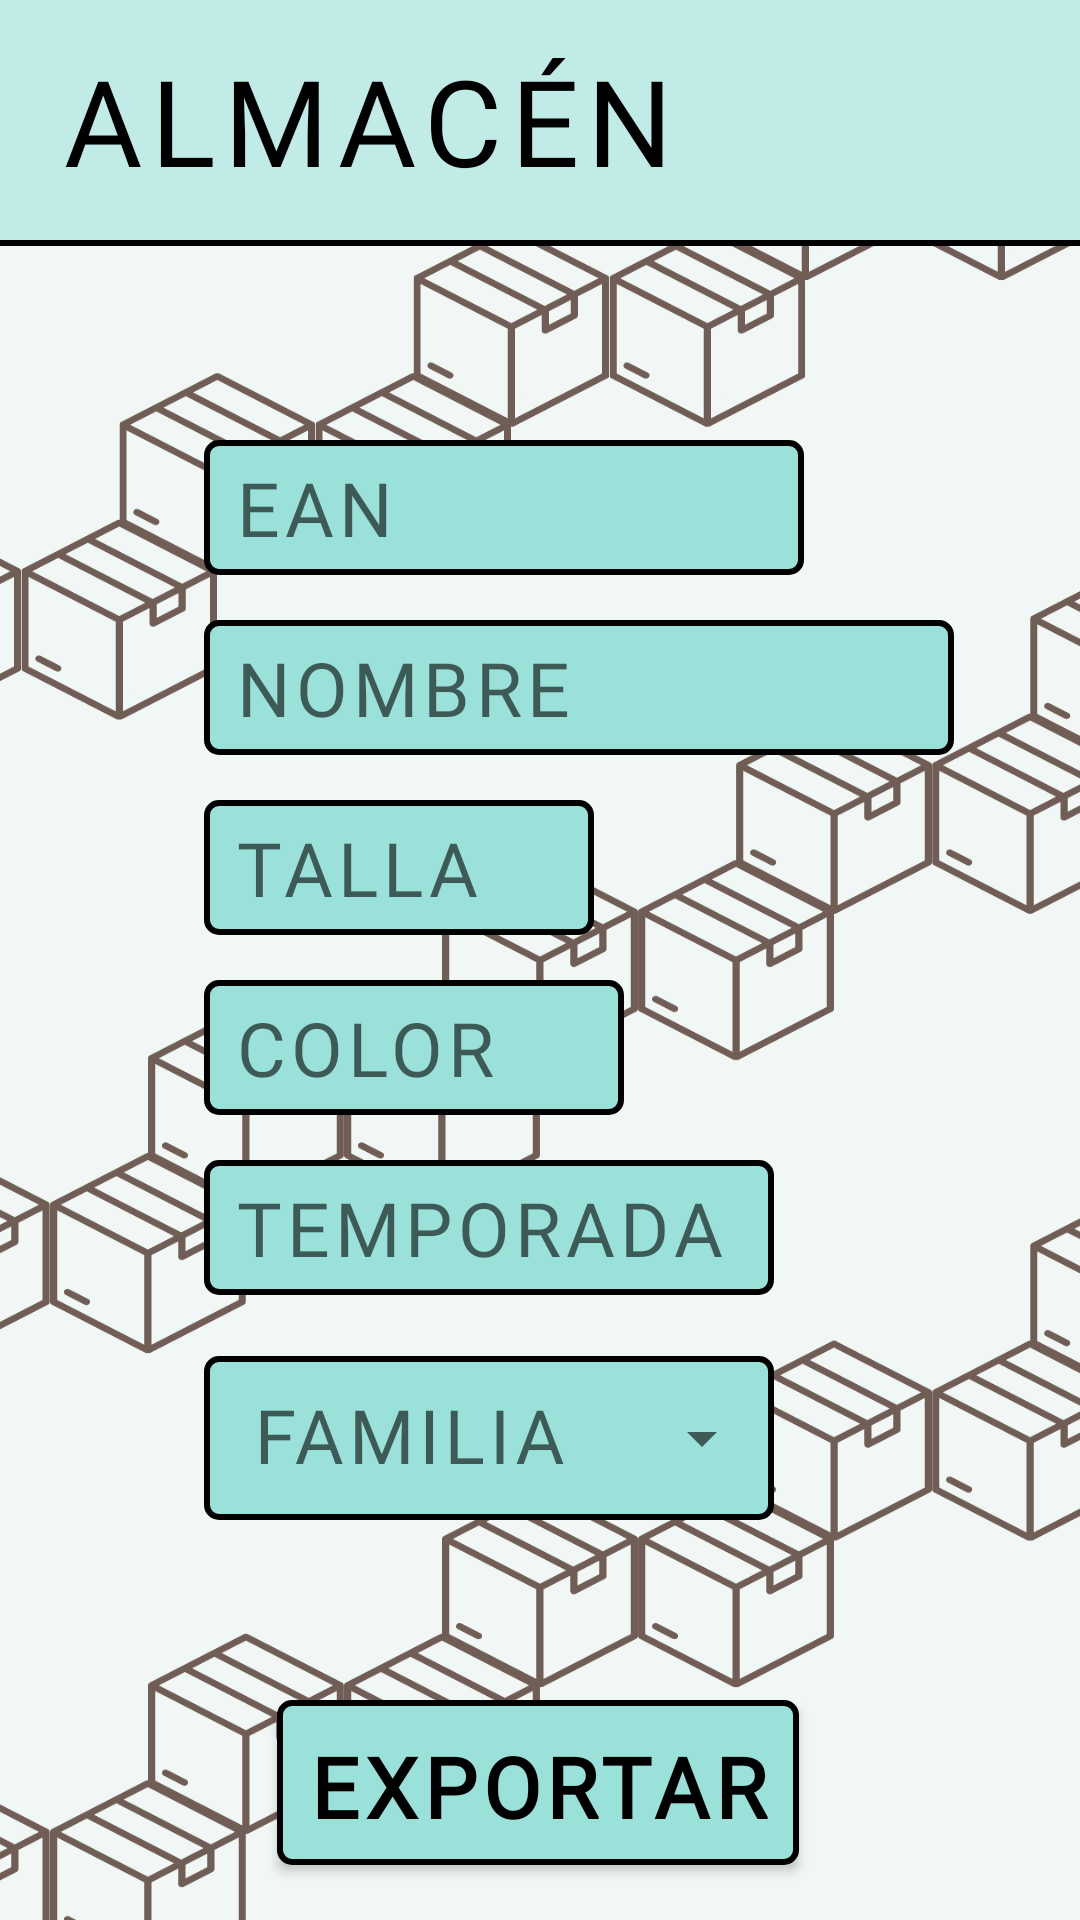

Android layout source for this screen:
<!-- AndroidManifest.xml: application theme Theme.Gestock -->
<!-- res/layout/stock_search.xml -->
<?xml version="1.0" encoding="utf-8"?>
<androidx.constraintlayout.widget.ConstraintLayout
    xmlns:android="http://schemas.android.com/apk/res/android"
    xmlns:app="http://schemas.android.com/apk/res-auto"

    android:id="@+id/stocksearch"
    android:layout_width="match_parent"
    android:layout_height="match_parent"

    android:background="@drawable/stocksearch_background">

    <TextView
        android:id="@+id/textView3"
        android:background="@color/blau_adapter"
        android:layout_width="match_parent"
        android:layout_height="80dp"
        app:layout_constraintTop_toTopOf="parent"/>
    <TextView
        android:id="@+id/blackline_textView"
        android:background="@color/black"
        android:layout_width="match_parent"
        android:layout_height="2dp"
        app:layout_constraintTop_toBottomOf="@+id/textView3"/>
    <TextView
        android:textSize="40sp"
        android:textColor="@color/black"
        android:id="@+id/nombre_almacen"
        android:layout_width="wrap_content"
        android:layout_height="wrap_content"
        android:layout_margin="20dp"
        android:text="ALMACÉN"
        android:fontFamily="@font/abhaya_libre"
        android:letterSpacing="0.07"
        app:layout_constraintBottom_toBottomOf="@+id/textView3"
        app:layout_constraintStart_toStartOf="parent"
        app:layout_constraintTop_toTopOf="@+id/textView3"/>

    <EditText
        android:textSize="25sp"
        android:textColor="@color/black"
        android:id="@+id/ean_entrado"
        android:background="@drawable/border_line_edittext"
        android:layout_width="200dp"
        android:layout_height="45dp"
        android:layout_marginTop="80dp"
        android:hint="EAN"
        android:maxLength="13"
        android:inputType="number"
        android:fontFamily="@font/abhaya_libre"
        android:layout_marginStart="68dp"
        android:letterSpacing="0.07"
        app:layout_constraintStart_toStartOf="parent"
        app:layout_constraintTop_toBottomOf="@+id/nombre_almacen"/>

    <EditText
        android:textSize="25sp"
        android:textColor="@color/black"
        android:id="@+id/talla_entrada"
        android:background="@drawable/border_line_edittext"
        android:layout_width="130dp"
        android:layout_height="45dp"
        android:layout_marginTop="15dp"
        android:hint="TALLA"
        android:maxLength="3"
        android:inputType="text"
        android:fontFamily="@font/abhaya_libre"
        android:letterSpacing="0.07"
        app:layout_constraintStart_toStartOf="@+id/nombre_entrado"
        app:layout_constraintTop_toBottomOf="@+id/nombre_entrado"/>

    <EditText
        android:textSize="25sp"
        android:textColor="@color/black"
        android:id="@+id/color_entrado"
        android:background="@drawable/border_line_edittext"
        android:layout_width="140dp"
        android:layout_height="45dp"
        android:layout_marginTop="15dp"
        android:hint="COLOR"
        android:inputType="text"
        android:fontFamily="@font/abhaya_libre"
        android:letterSpacing="0.07"
        app:layout_constraintStart_toStartOf="@+id/talla_entrada"
        app:layout_constraintTop_toBottomOf="@+id/talla_entrada"/>

    <EditText
        android:textSize="25sp"
        android:textColor="@color/black"
        android:id="@+id/temporada_entrada"
        android:background="@drawable/border_line_edittext"
        android:layout_width="190dp"
        android:layout_height="45dp"
        android:layout_marginTop="15dp"
        android:hint="TEMPORADA"
        android:maxLength="4"
        android:inputType="text"
        android:fontFamily="@font/abhaya_libre"
        android:letterSpacing="0.07"
        app:layout_constraintStart_toStartOf="@+id/color_entrado"
        app:layout_constraintTop_toBottomOf="@+id/color_entrado"/>

    <com.google.android.material.textfield.TextInputLayout
        android:id="@+id/familia_entrada"
        android:layout_width="190dp"
        android:layout_height="60dp"
        android:layout_marginTop="15dp"
        app:layout_constraintStart_toStartOf="@+id/temporada_entrada"
        app:layout_constraintTop_toBottomOf="@+id/temporada_entrada"
        style="@style/Widget.MaterialComponents.TextInputLayout.OutlinedBox.ExposedDropdownMenu">
        <AutoCompleteTextView
            android:textSize="25sp"
            android:textColor="@color/black"
            android:id="@+id/auto_complete_familia"
            android:background="@drawable/border_line_edittext"
            android:layout_width="match_parent"
            android:layout_height="match_parent"
            android:hint="FAMILIA"
            android:inputType="text"
            android:dropDownHeight="180dp"
            android:fontFamily="@font/abhaya_libre"
            android:letterSpacing="0.07"/>
    </com.google.android.material.textfield.TextInputLayout>

    <HorizontalScrollView
        android:scrollbars="none"
        android:layout_width="190dp"
        android:layout_height="wrap_content"
        app:layout_constraintStart_toStartOf="@+id/familia_entrada"
        app:layout_constraintTop_toBottomOf="@+id/familia_entrada">
        <com.google.android.material.chip.ChipGroup
            android:id="@+id/chip_group_familia"
            android:layout_width="wrap_content"
            android:layout_height="wrap_content"
            android:layout_marginTop="5dp"
            android:layout_marginBottom="10dp"
            app:singleLine="true"/>
    </HorizontalScrollView>

    <EditText
        android:textSize="25sp"
        android:textColor="@color/black"
        android:id="@+id/nombre_entrado"
        android:background="@drawable/border_line_edittext"
        android:layout_width="250dp"
        android:layout_height="45dp"
        android:layout_marginTop="15dp"
        android:hint="NOMBRE"
        android:inputType="text"
        android:fontFamily="@font/abhaya_libre"
        android:letterSpacing="0.07"
        app:layout_constraintStart_toStartOf="@+id/ean_entrado"
        app:layout_constraintTop_toBottomOf="@+id/ean_entrado"/>

    <androidx.appcompat.widget.AppCompatButton
        android:textSize="28sp"
        android:textStyle="bold"
        android:textColor="@color/black"
        android:id="@+id/boton_exportar_resultados"
        android:background="@drawable/border_line"
        android:layout_width="wrap_content"
        android:layout_height="55dp"
        android:layout_marginTop="60dp"
        android:text="EXPORTAR"
        android:fontFamily="@font/abhaya_libre"
        android:letterSpacing="0.07"
        app:layout_constraintEnd_toEndOf="parent"
        app:layout_constraintHorizontal_bias="0.497"
        app:layout_constraintStart_toStartOf="parent"
        app:layout_constraintTop_toBottomOf="@+id/familia_entrada"/>
</androidx.constraintlayout.widget.ConstraintLayout>
<!-- resources referenced by this layout -->
<resources>
  <color name="black">#ff000000</color>
  <color name="blau_adapter">#c1ebe6</color>
  <!-- drawable border_line (drawable) -->
  <?xml version="1.0" encoding="utf-8"?>
  <shape xmlns:android="http://schemas.android.com/apk/res/android">
      <solid android:color="#99e1d9"/>
      <stroke
          android:width="2dp"
          android:color="#000000"/>
      <corners android:radius="4dp"/>
      <padding
          android:left="10dp"
          android:top="10dp"
          android:right="10dp"
          android:bottom="10dp"/>
  </shape>
  <!-- drawable border_line_edittext (drawable) -->
  <?xml version="1.0" encoding="utf-8"?>
  <shape xmlns:android="http://schemas.android.com/apk/res/android">
      <solid android:color="#99e1d9"/>
      <stroke
          android:width="2dp"
          android:color="#000000"/>
      <corners android:radius="4dp"/>
      <padding android:left="10dp"/>
  </shape>
  <!-- drawable stocksearch_background: png bitmap (drawable-mdpi, 49723 bytes) -->
  <style name="Theme.Gestock" parent="Theme.MaterialComponents.DayNight.NoActionBar.Bridge">
          <item name="colorOnPrimary">@color/white</item>
          <item name="colorOnSecondary">@color/black</item>
          <item name="colorPrimary">@color/black_34</item>
          <item name="colorPrimaryVariant">@color/purple_700</item>
          <item name="colorSecondary">@color/teal_200</item>
          <item name="colorSecondaryVariant">@color/teal_700</item>
      </style>
  <color name="white">#ffffffff</color>
  <color name="black_34">#57090909</color>
  <color name="purple_700">#ff3700b3</color>
  <color name="teal_200">#ff03dac5</color>
  <color name="teal_700">#ff018786</color>
</resources>
